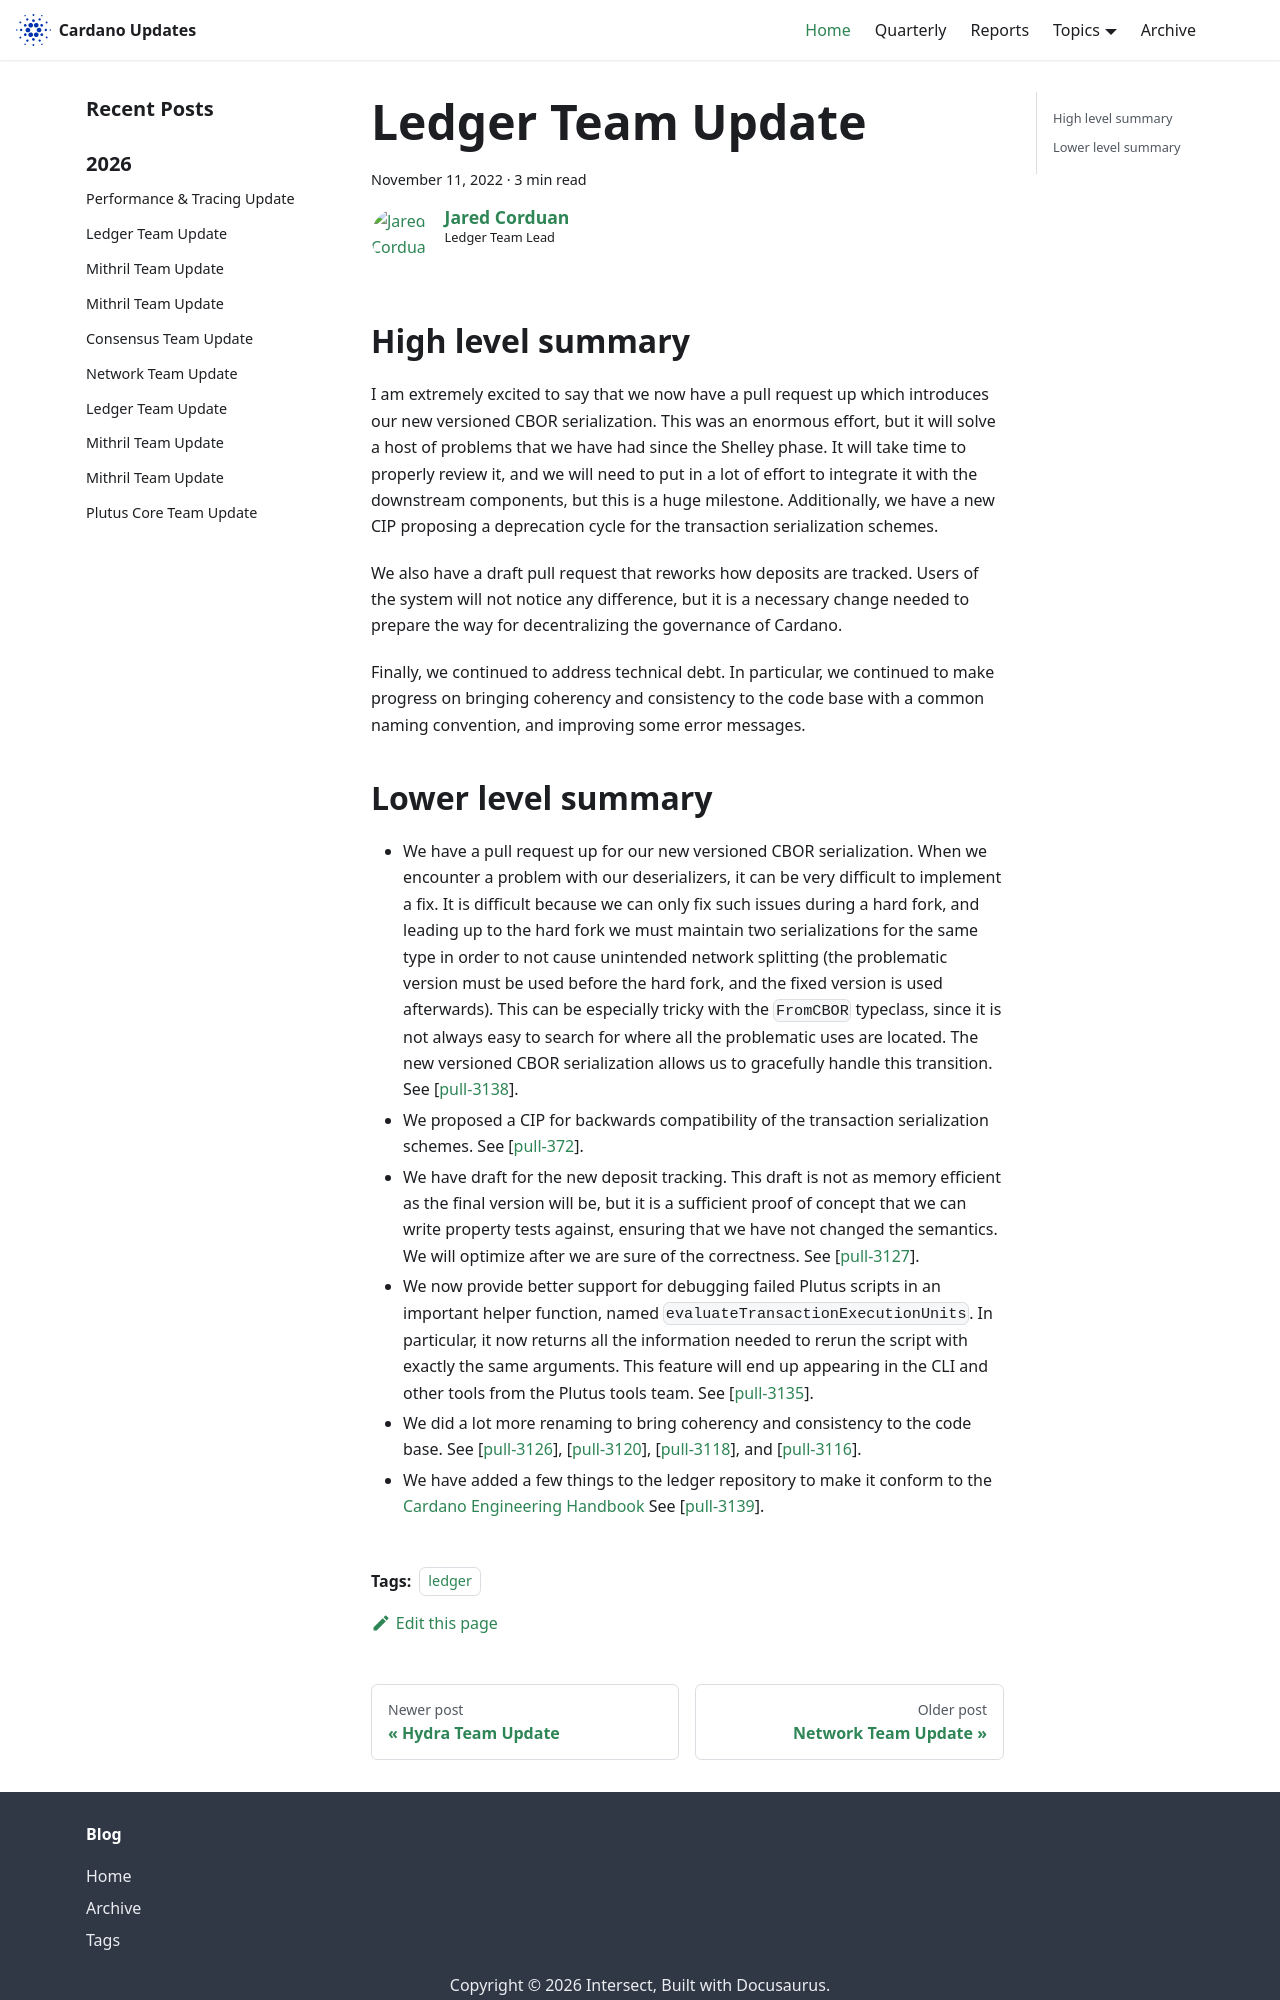

repository: IntersectMBO/cardano-updates · page: 2022-11-11-ledger/index.html · generator: docusaurus

---
title: Ledger Team Update
slug: 2022-11-11-ledger
authors: JaredCorduan
tags: [ledger]
hide_table_of_contents: false
---

## High level summary

I am extremely excited to say that we now have a pull request up which introduces our new versioned
CBOR serialization. This was an enormous effort, but it will solve a host of problems that we have
had since the Shelley phase. It will take time to properly review it, and we will
need to put in a lot of effort to integrate it with the downstream components, but this is  a huge
milestone. Additionally, we have a new CIP proposing a deprecation cycle for the transaction
serialization schemes.

We also have a draft pull request that reworks how deposits are tracked. Users of the system will
not notice any difference, but it is a necessary change needed to prepare the way for
decentralizing the governance of Cardano.

Finally, we continued to address technical debt. In particular, we continued to make progress on
bringing coherency and consistency to the code base with a common naming convention, and
improving some error messages.
